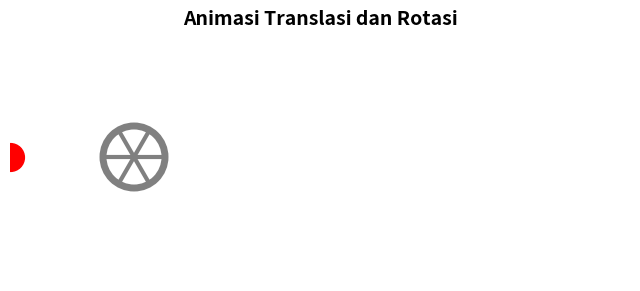

Reproduce this figure in Python.

import matplotlib.pyplot as plt
import matplotlib.animation as animation
import numpy as np

# Membuat area animasi
fig, ax = plt.subplots(figsize=(8, 4))
ax.set_xlim(0, 10)
ax.set_ylim(0, 4)
ax.set_aspect('equal')
ax.axis('off')

# Judul animasi
ax.set_title(
    "Animasi Translasi dan Rotasi",
    fontsize=14,
    fontweight='bold'
)

# =========================
# OBJEK 1: BOLA (TRANSLASI)
# =========================
bola, = ax.plot([], [], 'o', color='red', markersize=20)

# =========================
# OBJEK 2: RODA (ROTASI)
# =========================
pusat_x = 2
pusat_y = 2
radius = 0.5

# Lingkaran luar roda
roda_luar = plt.Circle(
    (pusat_x, pusat_y),
    radius,
    fill=False,
    color='gray',
    linewidth=5
)
ax.add_patch(roda_luar)

# Garis jari-jari roda
jari_jari = []
jumlah_spoke = 6

for i in range(jumlah_spoke):
    garis, = ax.plot([], [], color='gray', linewidth=3)
    jari_jari.append(garis)

# =========================
# PARAMETER ANIMASI
# =========================
dx = 0.2                 # Kecepatan translasi
dtheta = 10               # Kecepatan rotasi (derajat)

# =========================
# FUNGSI UPDATE ANIMASI
# =========================
def update(frame):

    # Translasi bola ke kanan
    x = frame * dx
    bola.set_data([x], [2])

    # Rotasi roda
    theta = np.deg2rad(frame * dtheta)

    for i, garis in enumerate(jari_jari):
        sudut = (2 * np.pi * i / jumlah_spoke) + theta

        x_akhir = pusat_x + radius * np.cos(sudut)
        y_akhir = pusat_y + radius * np.sin(sudut)

        garis.set_data(
            [pusat_x, x_akhir],
            [pusat_y, y_akhir]
        )

    return (bola, *jari_jari)

# =========================
# MENJALANKAN ANIMASI
# =========================
ani = animation.FuncAnimation(
    fig,
    update,
    frames=100,
    interval=30,
    blit=True
)

plt.show()
